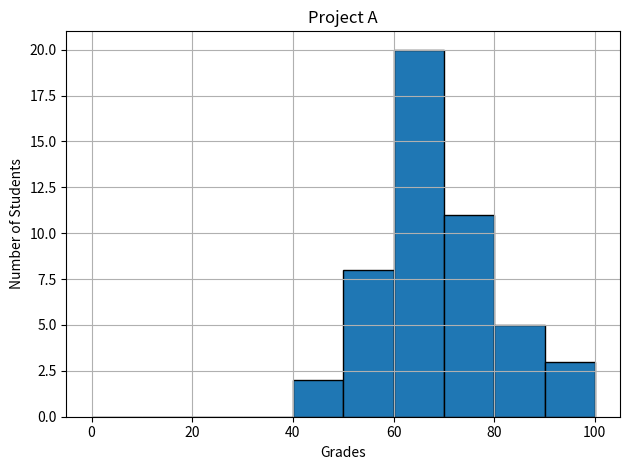

Write Python code to recreate this figure.
# -*- coding: utf-8 -*-
"""4-frequency

Automatically generated by Colab.

Original file is located at
    https://colab.research.google.com/<link-removed>
"""

#!/usr/bin/env python3
import numpy as np
import matplotlib.pyplot as plt

np.random.seed(5)
student_grades = np.random.normal(68, 15, 50)

# Plotting the histogram
plt.hist(student_grades, bins=range(0, 101, 10), edgecolor='black')

# Labels and title
plt.xlabel("Grades")
plt.ylabel("Number of Students")
plt.title("Project A")

# Display the plot
plt.grid(True)
plt.tight_layout()
plt.show()